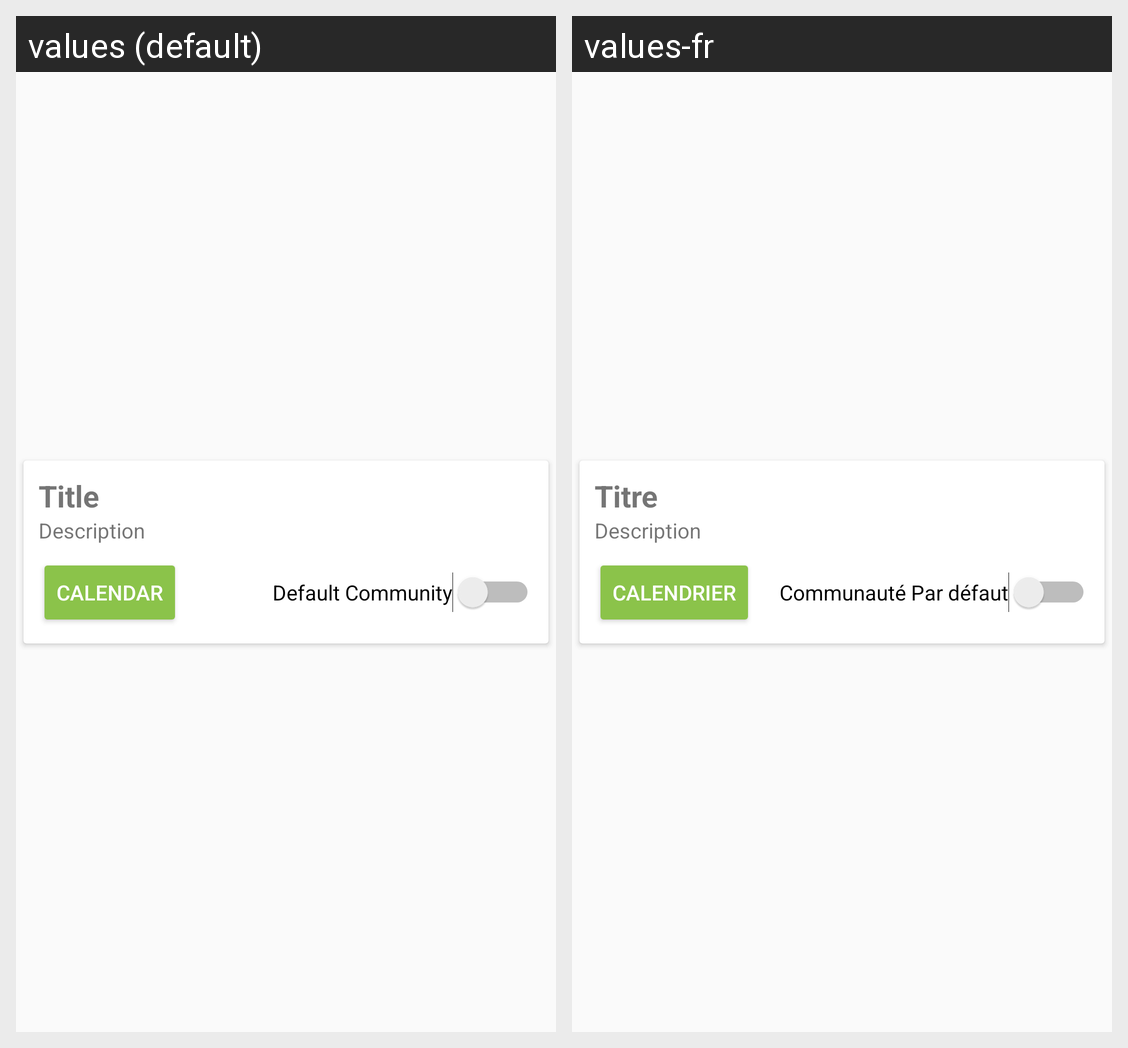

Locale-by-locale string values for the Android screen shown in this grid:
Android screen res/layout/community_item.xml rendered under 2 locales, left to right: values (default), values-fr. Device: Nexus 5 (rendered at 1080×1920; each locale shown at half size, 540×960, under a caption strip naming it); theme AppTheme.
Strings drawn on this screen, with the default value and each locale's value (text and hints the layout hard-codes, and strings that could not be matched under every locale, appear in the picture but are not listed):

title
  values: Title
  values-fr: Titre

description
  values: Description
  values-fr: Description

calendar
  values: Calendar
  values-fr: Calendrier

default_community
  values: Default Community
  values-fr: Communauté Par défaut
